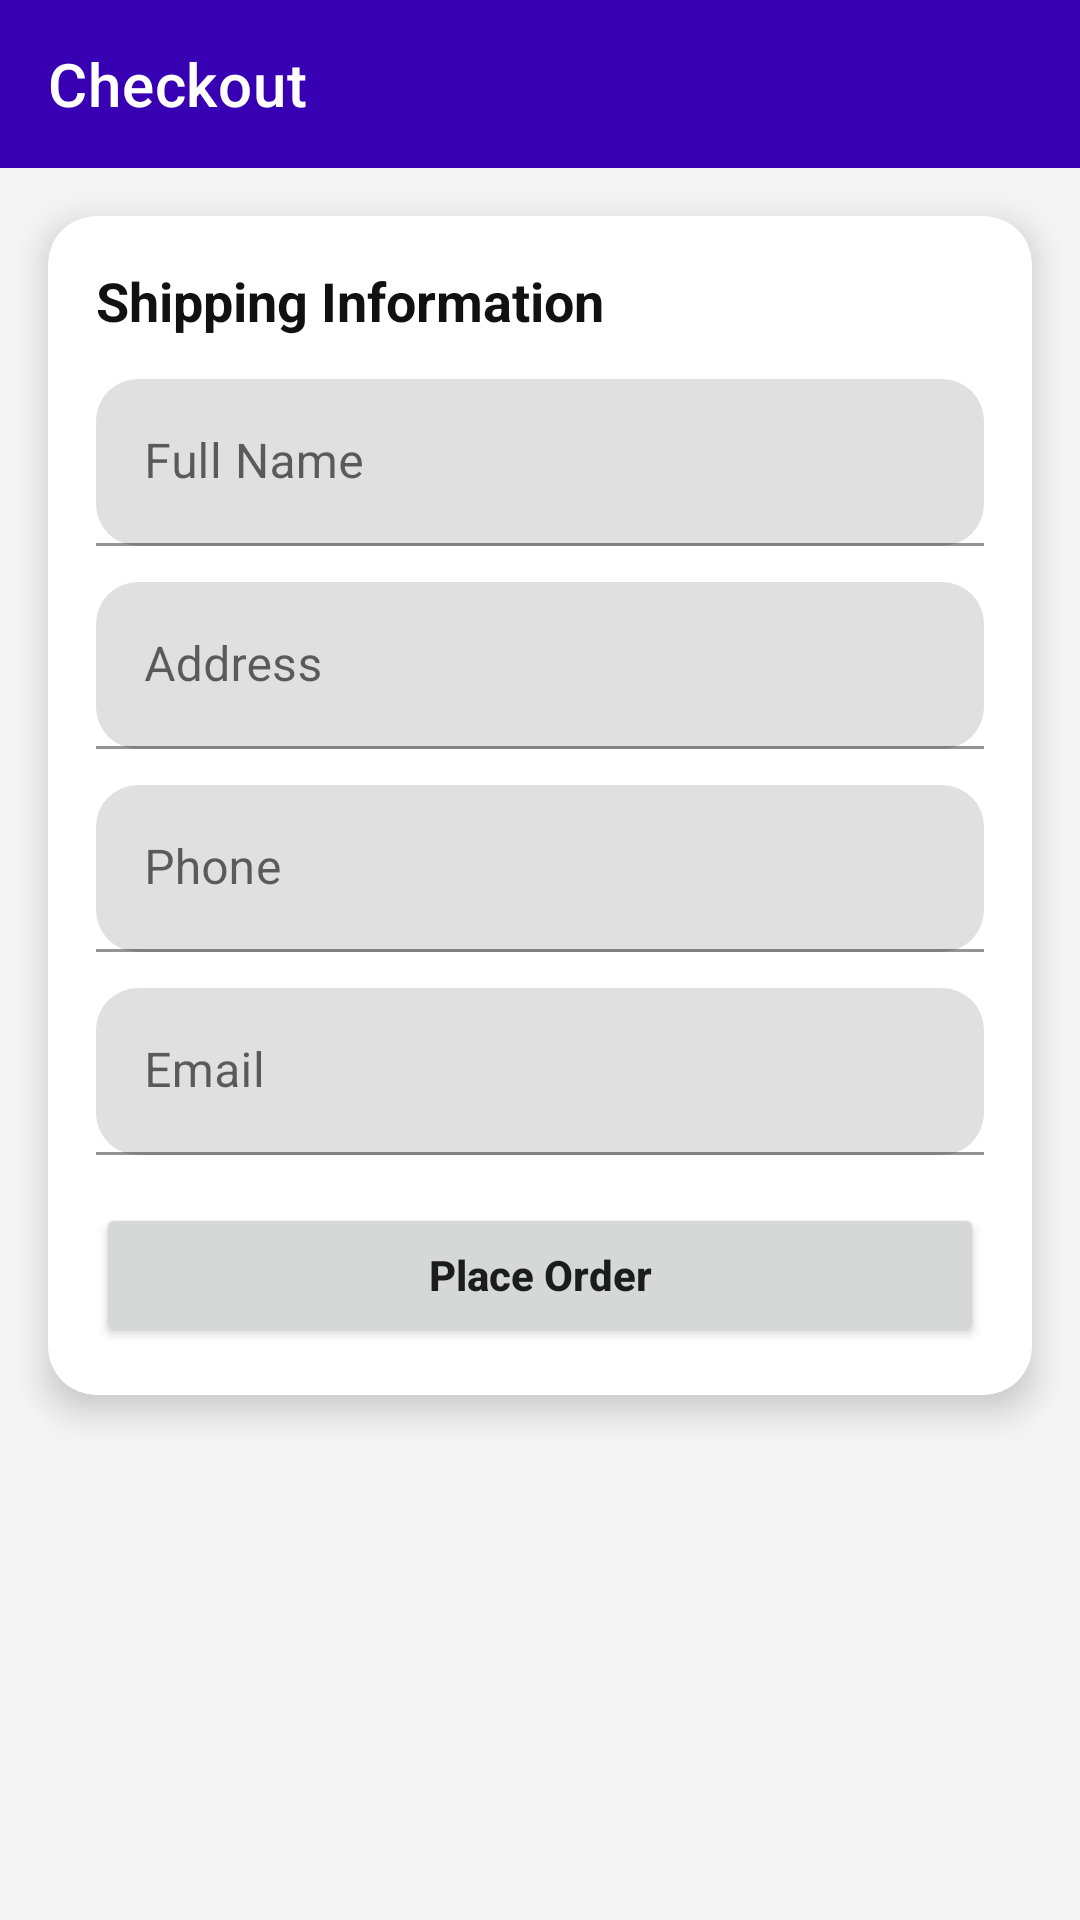

Layout XML and referenced resources for this Android screen:
<!-- AndroidManifest.xml: application theme Theme.KOIMart -->
<!-- res/layout/activity_checkout.xml -->
<?xml version="1.0" encoding="utf-8"?>
<androidx.constraintlayout.widget.ConstraintLayout xmlns:android="http://schemas.android.com/apk/res/android"
    xmlns:app="http://schemas.android.com/apk/res-auto"
    android:layout_width="match_parent"
    android:layout_height="match_parent"
    android:background="#F5F5F5">

    <androidx.appcompat.widget.Toolbar
        android:id="@+id/toolbarCheckout"
        android:layout_width="0dp"
        android:layout_height="wrap_content"
        android:background="@color/purple_700"
        app:title="Checkout"
        app:titleTextColor="@android:color/white"
        app:layout_constraintTop_toTopOf="parent"
        app:layout_constraintStart_toStartOf="parent"
        app:layout_constraintEnd_toEndOf="parent" />

    
    <androidx.cardview.widget.CardView
        android:id="@+id/cardCheckout"
        android:layout_width="0dp"
        android:layout_height="wrap_content"
        android:layout_margin="16dp"
        app:cardCornerRadius="16dp"
        app:cardElevation="7dp"
        app:layout_constraintTop_toBottomOf="@id/toolbarCheckout"
        app:layout_constraintStart_toStartOf="parent"
        app:layout_constraintEnd_toEndOf="parent">

        <androidx.constraintlayout.widget.ConstraintLayout
            android:layout_width="match_parent"
            android:layout_height="wrap_content"
            android:padding="16dp">

            <TextView
                android:id="@+id/txtCheckoutTitle"
                android:layout_width="0dp"
                android:layout_height="wrap_content"
                android:text="Shipping Information"
                android:textSize="18sp"
                android:textStyle="bold"
                android:textColor="#111111"
                app:layout_constraintTop_toTopOf="parent"
                app:layout_constraintStart_toStartOf="parent"
                app:layout_constraintEnd_toEndOf="parent" />

            
            <com.google.android.material.textfield.TextInputLayout
                android:id="@+id/tilShipName"
                android:layout_width="0dp"
                android:layout_height="wrap_content"
                android:layout_marginTop="14dp"
                app:boxBackgroundMode="filled"
                app:boxCornerRadiusTopStart="14dp"
                app:boxCornerRadiusTopEnd="14dp"
                app:boxCornerRadiusBottomStart="14dp"
                app:boxCornerRadiusBottomEnd="14dp"
                app:layout_constraintTop_toBottomOf="@id/txtCheckoutTitle"
                app:layout_constraintStart_toStartOf="parent"
                app:layout_constraintEnd_toEndOf="parent">

                <com.google.android.material.textfield.TextInputEditText
                    android:id="@+id/edtShipName"
                    android:layout_width="match_parent"
                    android:layout_height="wrap_content"
                    android:hint="Full Name"
                    android:inputType="textPersonName"
                    android:maxLines="1" />
            </com.google.android.material.textfield.TextInputLayout>

            
            <com.google.android.material.textfield.TextInputLayout
                android:id="@+id/tilShipAddress"
                android:layout_width="0dp"
                android:layout_height="wrap_content"
                android:layout_marginTop="12dp"
                app:boxBackgroundMode="filled"
                app:boxCornerRadiusTopStart="14dp"
                app:boxCornerRadiusTopEnd="14dp"
                app:boxCornerRadiusBottomStart="14dp"
                app:boxCornerRadiusBottomEnd="14dp"
                app:layout_constraintTop_toBottomOf="@id/tilShipName"
                app:layout_constraintStart_toStartOf="parent"
                app:layout_constraintEnd_toEndOf="parent">

                <com.google.android.material.textfield.TextInputEditText
                    android:id="@+id/edtShipAddress"
                    android:layout_width="match_parent"
                    android:layout_height="wrap_content"
                    android:hint="Address"
                    android:inputType="textPostalAddress" />
            </com.google.android.material.textfield.TextInputLayout>

            
            <com.google.android.material.textfield.TextInputLayout
                android:id="@+id/tilShipPhone"
                android:layout_width="0dp"
                android:layout_height="wrap_content"
                android:layout_marginTop="12dp"
                app:boxBackgroundMode="filled"
                app:boxCornerRadiusTopStart="14dp"
                app:boxCornerRadiusTopEnd="14dp"
                app:boxCornerRadiusBottomStart="14dp"
                app:boxCornerRadiusBottomEnd="14dp"
                app:layout_constraintTop_toBottomOf="@id/tilShipAddress"
                app:layout_constraintStart_toStartOf="parent"
                app:layout_constraintEnd_toEndOf="parent">

                <com.google.android.material.textfield.TextInputEditText
                    android:id="@+id/edtShipPhone"
                    android:layout_width="match_parent"
                    android:layout_height="wrap_content"
                    android:hint="Phone"
                    android:inputType="phone"
                    android:maxLines="1" />
            </com.google.android.material.textfield.TextInputLayout>

            
            <com.google.android.material.textfield.TextInputLayout
                android:id="@+id/tilShipEmail"
                android:layout_width="0dp"
                android:layout_height="wrap_content"
                android:layout_marginTop="12dp"
                app:boxBackgroundMode="filled"
                app:boxCornerRadiusTopStart="14dp"
                app:boxCornerRadiusTopEnd="14dp"
                app:boxCornerRadiusBottomStart="14dp"
                app:boxCornerRadiusBottomEnd="14dp"
                app:layout_constraintTop_toBottomOf="@id/tilShipPhone"
                app:layout_constraintStart_toStartOf="parent"
                app:layout_constraintEnd_toEndOf="parent">

                <com.google.android.material.textfield.TextInputEditText
                    android:id="@+id/edtShipEmail"
                    android:layout_width="match_parent"
                    android:layout_height="wrap_content"
                    android:hint="Email"
                    android:inputType="textEmailAddress"
                    android:maxLines="1" />
            </com.google.android.material.textfield.TextInputLayout>

            
            <Button
                android:id="@+id/btnPlaceOrder"
                android:layout_width="0dp"
                android:layout_height="wrap_content"
                android:text="Place Order"
                android:textAllCaps="false"
                android:textStyle="bold"
                android:layout_marginTop="16dp"
                android:paddingTop="12dp"
                android:paddingBottom="12dp"
                app:layout_constraintTop_toBottomOf="@id/tilShipEmail"
                app:layout_constraintStart_toStartOf="parent"
                app:layout_constraintEnd_toEndOf="parent" />

        </androidx.constraintlayout.widget.ConstraintLayout>
    </androidx.cardview.widget.CardView>

</androidx.constraintlayout.widget.ConstraintLayout>
<!-- resources referenced by this layout -->
<resources>
  <color name="purple_700">#3700B3</color>
  <style name="Theme.KOIMart" parent="Theme.MaterialComponents.DayNight.NoActionBar">
          <item name="colorPrimary">@color/purple_500</item>
          <item name="colorPrimaryVariant">@color/purple_700</item>
          <item name="colorOnPrimary">@android:color/white</item>
          <item name="colorSecondary">@color/teal_700</item>
          <item name="android:statusBarColor" tools:targetApi="l">@color/purple_700</item>
      </style>
  <color name="purple_500">#6200EE</color>
  <color name="teal_700">#018786</color>
</resources>
